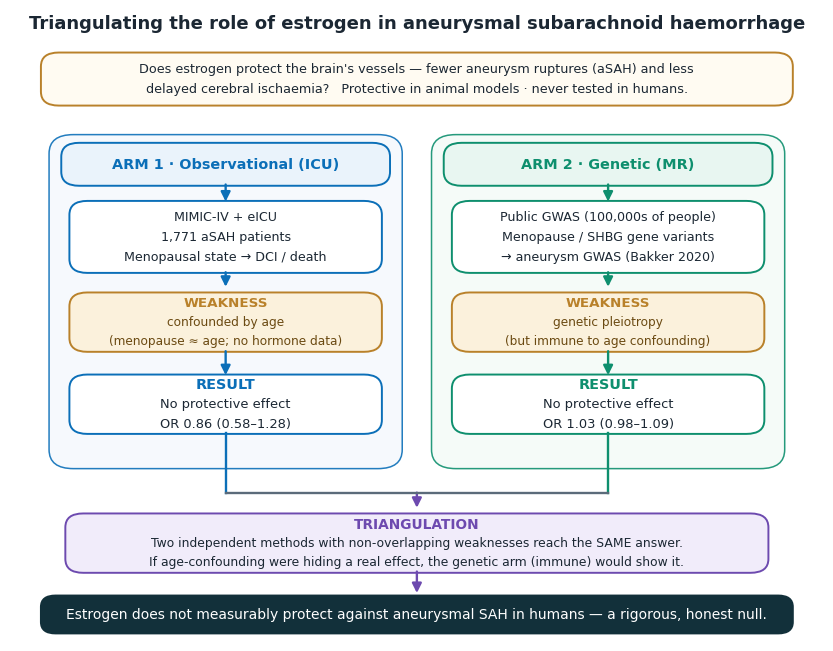

This figure's Python source: (Note: this script raises an exception after producing the figure.)
"""One-page workflow diagram: triangulating the role of estrogen in aSAH.

Design goals: swimlanes to group each arm, right-angle merge connectors (no
diagonals), concise text properly centered in every box, restrained palette.
"""
import matplotlib
matplotlib.use("Agg")
import matplotlib.pyplot as plt
from matplotlib.lines import Line2D
from matplotlib.patches import FancyArrowPatch, FancyBboxPatch

plt.rcParams.update({"font.family": ["Avenir Next", "Arial"], "font.size": 10})

INK = "#1b2733"; MUTE = "#5b6b7a"
BLUE = "#0B6FB8"; BLUE_BG = "#EAF3FB"; BLUE_PANEL = "#F5F9FD"
GREEN = "#0E8F6E"; GREEN_BG = "#E8F6F1"; GREEN_PANEL = "#F4FBF8"
PUR = "#6D4AAF"; PUR_BG = "#F1ECFA"
AMBER = "#B9812A"; AMBER_BG = "#FBF1DC"

fig, ax = plt.subplots(figsize=(10.5, 8.2)); ax.axis("off")
ax.set_xlim(0, 100); ax.set_ylim(0, 100)


def card(x, y, w, h, lines, *, head=None, fc="white", ec=BLUE, tc=INK,
         head_c=None, fs=9.3, lh=3.3, rs=2.2, lw=1.4):
    """A rounded card with vertically-centered, optionally-headed text."""
    ax.add_patch(FancyBboxPatch((x - w / 2, y - h / 2), w, h,
                 boxstyle=f"round,pad=0.2,rounding_size={rs}", fc=fc, ec=ec, lw=lw))
    items = ([("__head__", head)] if head else []) + [("body", ln) for ln in lines]
    total = (len(items) - 1) * lh
    top = y + total / 2
    for i, (kind, txt) in enumerate(items):
        yy = top - i * lh
        if kind == "__head__":
            ax.text(x, yy, txt, ha="center", va="center", fontsize=fs + 1.0,
                    color=head_c or ec, fontweight="bold")
        else:
            ax.text(x, yy, txt, ha="center", va="center", fontsize=fs, color=tc)


def varrow(x, y1, y2, color=MUTE, lw=1.7):
    ax.add_patch(FancyArrowPatch((x, y1), (x, y2), arrowstyle="-|>",
                 mutation_scale=14, color=color, lw=lw, shrinkA=0, shrinkB=0))


# title
ax.text(50, 97, "Triangulating the role of estrogen in aneurysmal subarachnoid haemorrhage",
        ha="center", fontsize=13, fontweight="bold", color=INK)

# question
card(50, 89, 92, 8, [
    "Does estrogen protect the brain's vessels — fewer aneurysm ruptures (aSAH) and less",
    "delayed cerebral ischaemia?   Protective in animal models · never tested in humans."],
    fc="#FFFBF2", ec=AMBER, fs=9.2, lh=3.1)

# swimlane panels
ax.add_patch(FancyBboxPatch((5, 27.5), 43, 52.5, boxstyle="round,pad=0.2,rounding_size=3",
             fc=BLUE_PANEL, ec=BLUE, lw=1.1, alpha=0.9))
ax.add_patch(FancyBboxPatch((52, 27.5), 43, 52.5, boxstyle="round,pad=0.2,rounding_size=3",
             fc=GREEN_PANEL, ec=GREEN, lw=1.1, alpha=0.9))

# headers
card(26.5, 75.5, 40, 6.4, [], head="ARM 1 · Observational (ICU)", fc=BLUE_BG, ec=BLUE, fs=9.4)
card(73.5, 75.5, 40, 6.4, [], head="ARM 2 · Genetic (MR)", fc=GREEN_BG, ec=GREEN, fs=9.4)

# setup
card(26.5, 64, 38, 11, [
    "MIMIC-IV + eICU", "1,771 aSAH patients", "Menopausal state → DCI / death"],
    ec=BLUE, fs=9.1, lh=3.2)
card(73.5, 64, 38, 11, [
    "Public GWAS (100,000s of people)", "Menopause / SHBG gene variants",
    "→ aneurysm GWAS (Bakker 2020)"], ec=GREEN, fs=9.1, lh=3.2)

# weakness
card(26.5, 50.5, 38, 9, ["confounded by age", "(menopause ≈ age; no hormone data)"],
     head="WEAKNESS", fc=AMBER_BG, ec=AMBER, tc="#6b4a12", fs=8.7, lh=3.0)
card(73.5, 50.5, 38, 9, ["genetic pleiotropy", "(but immune to age confounding)"],
     head="WEAKNESS", fc=AMBER_BG, ec=AMBER, tc="#6b4a12", fs=8.7, lh=3.0)

# result
card(26.5, 37.5, 38, 9, ["No protective effect", "OR 0.86 (0.58–1.28)"],
     head="RESULT", fc="white", ec=BLUE, fs=9.4, lh=3.1)
card(73.5, 37.5, 38, 9, ["No protective effect", "OR 1.03 (0.98–1.09)"],
     head="RESULT", fc="white", ec=GREEN, fs=9.4, lh=3.1)

# intra-lane arrows (between box edges)
for x, c in [(26.5, BLUE), (73.5, GREEN)]:
    varrow(x, 72.3, 69.6, color=c)   # header -> setup
    varrow(x, 58.4, 56.1, color=c)   # setup -> weakness
    varrow(x, 45.9, 42.1, color=c)   # weakness -> result

# merge connectors (right-angle)
rail = 23.5
for x, c in [(26.5, BLUE), (73.5, GREEN)]:
    ax.add_line(Line2D([x, x], [33.0, rail], color=c, lw=1.7))
ax.add_line(Line2D([26.5, 73.5], [rail, rail], color=MUTE, lw=1.7))
varrow(50, rail, 21.1, color=PUR)

# convergence
card(50, 15.5, 86, 9, [
    "Two independent methods with non-overlapping weaknesses reach the SAME answer.",
    "If age-confounding were hiding a real effect, the genetic arm (immune) would show it."],
    head="TRIANGULATION", fc=PUR_BG, ec=PUR, fs=8.9, lh=3.0)
varrow(50, 11.0, 7.6, color=PUR)

# conclusion
card(50, 4.2, 92, 5.6, [
    "Estrogen does not measurably protect against aneurysmal SAH in humans — a rigorous, honest null."],
    fc="#12303a", ec="#12303a", tc="white", fs=10, rs=1.8)

fig.savefig("/Volumes/Niels 2/MIMIC/estrogen-asah-dci/manuscript/figures/triangulation_workflow.png",
            dpi=170, bbox_inches="tight", facecolor="white")
print("saved")
